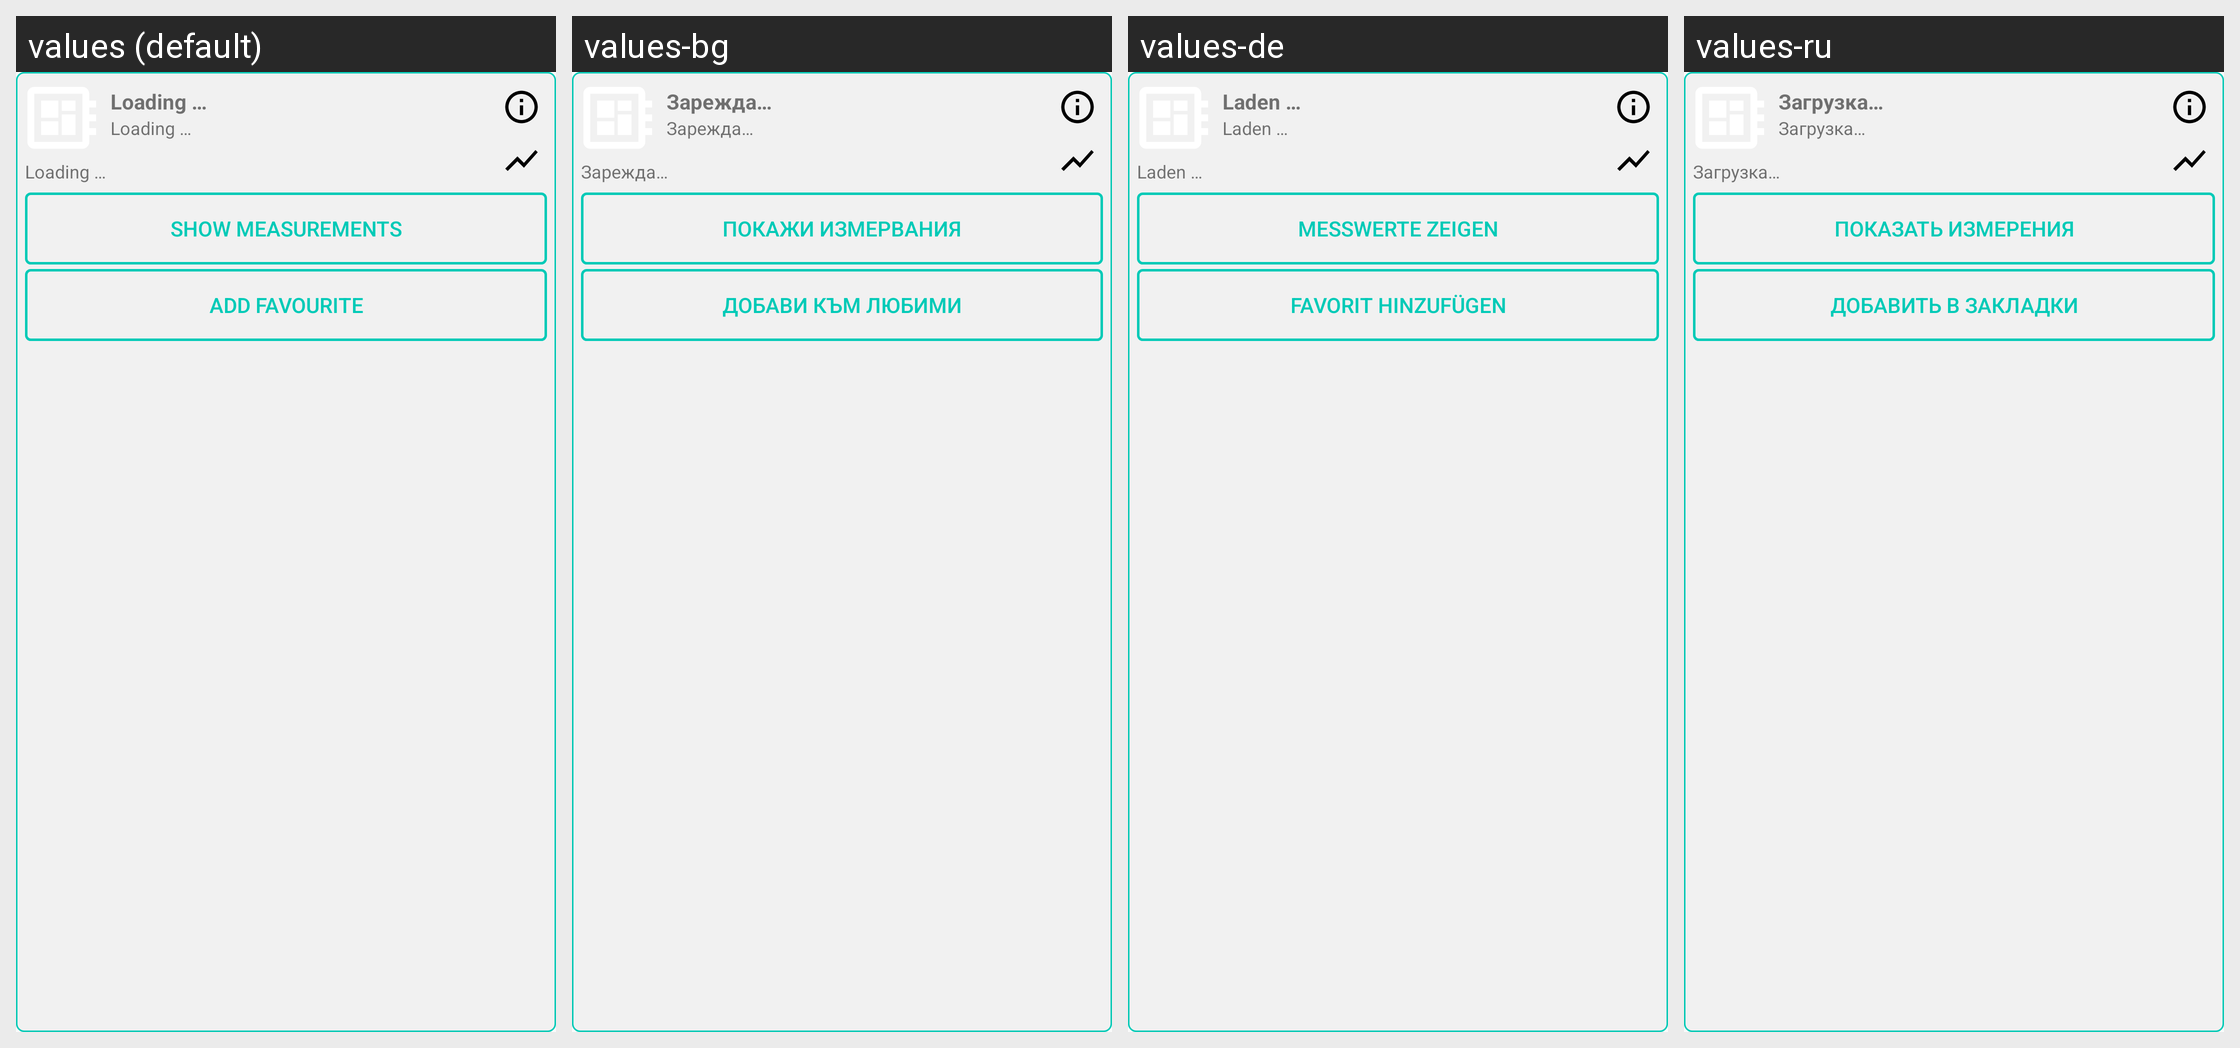

The same Android screen rendered under several of its app's locales, left to right. List the strings drawn on it with the default value and each locale's translation.
Android screen res/layout/info_window_marker.xml rendered under 4 locales, left to right: values (default), values-bg, values-de, values-ru. Device: Nexus 5 (rendered at 1080×1920; each locale shown at half size, 540×960, under a caption strip naming it); theme AppTheme.
Other locales in the repository, not shown: values-de-rDE, values-en-rUS, values-es, values-fr, values-fr-rFR, values-hu, values-it, values-nl, values-nl-rNL, values-pl, values-ro.
Strings drawn on this screen, with the default value and each locale's value (text and hints the layout hard-codes, and strings that could not be matched under every locale, appear in the picture but are not listed):

loading
  values: Loading …
  values-bg: Зарежда…
  values-de: Laden …
  values-ru: Загрузка…

show_measurements
  values: Show measurements
  values-bg: Покажи измервания
  values-de: Messwerte zeigen
  values-ru: Показать измерения

add_favourite
  values: Add favourite
  values-bg: Добави към любими
  values-de: Favorit hinzufügen
  values-ru: Добавить в закладки
